7-way image classification set "dataset" from GitHub (queirozPedro/Classificacao-de-Celulas-Medula-Ossea); label vocabulary: BLA 0001 1000, EOS 0001 1000, LYT 0001 1000, MON 0001 1000, NGS 0001 1000, NIF 0001 1000, PMO 0001 1000.

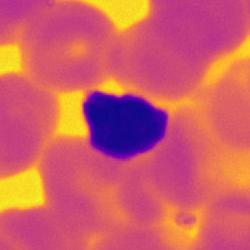
Label: NIF 0001 1000

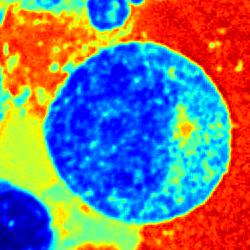
Label: PMO 0001 1000

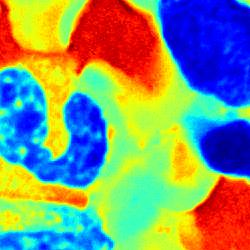
Label: NGS 0001 1000

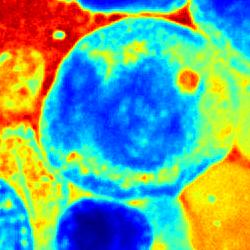
Label: BLA 0001 1000

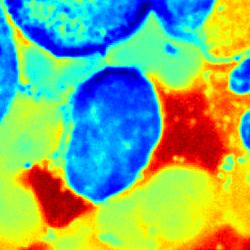
Label: LYT 0001 1000

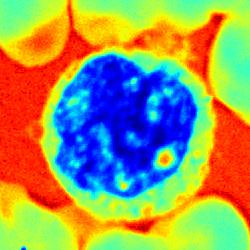
Label: MON 0001 1000
